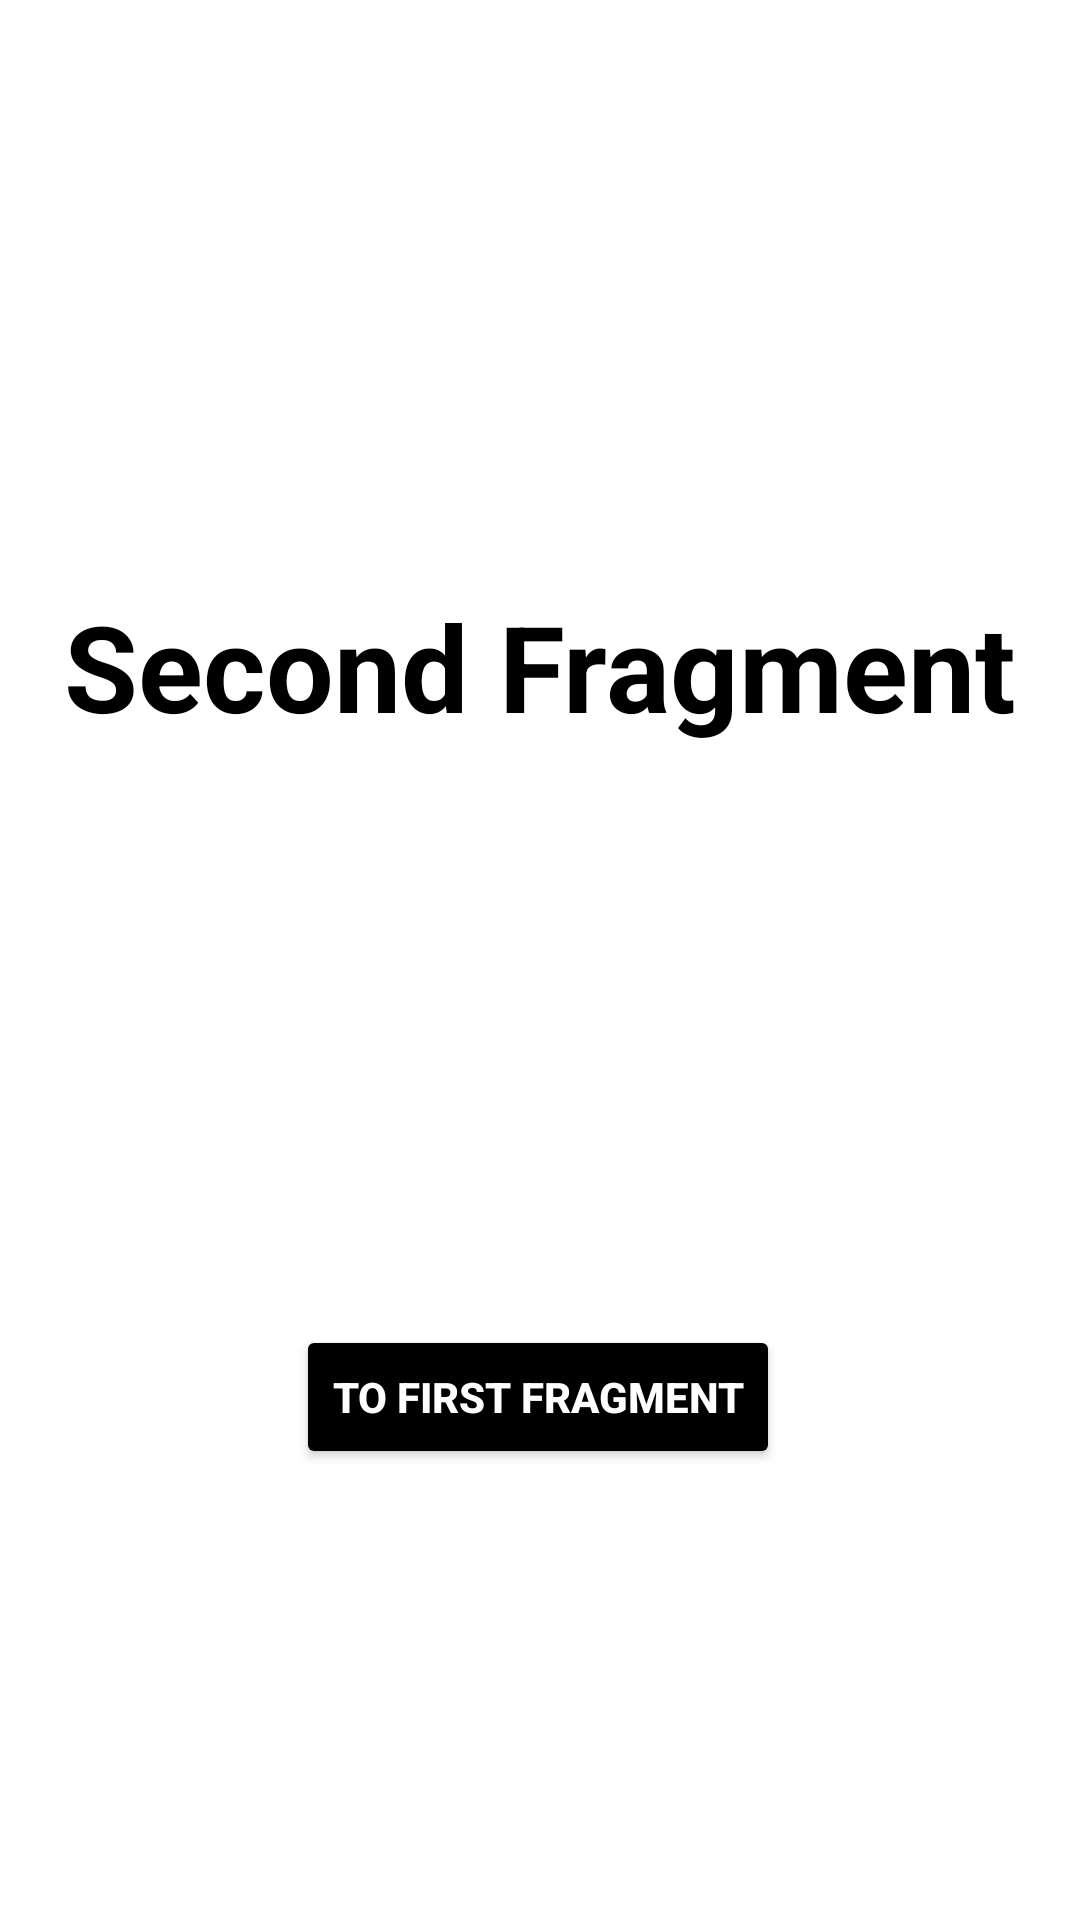

The Android layout XML behind this screen, and the referenced resources:
<!-- AndroidManifest.xml: application theme Theme.TrilhaSoftex -->
<!-- res/layout/second_fragment_layout.xml -->
<?xml version="1.0" encoding="utf-8"?>
<androidx.constraintlayout.widget.ConstraintLayout xmlns:android="http://schemas.android.com/apk/res/android"
    xmlns:app="http://schemas.android.com/apk/res-auto"
    xmlns:tools="http://schemas.android.com/tools"
    android:layout_width="match_parent"
    android:layout_height="match_parent"
    android:backgroundTint="@color/white"
    tools:context=".class9.fragmentsPt1.ActivityFragment">

    <androidx.appcompat.widget.AppCompatTextView
        android:layout_width="wrap_content"
        android:layout_height="wrap_content"
        android:text="Second Fragment"
        android:textColor="@color/black"
        android:textSize="40sp"
        android:textStyle="bold"
        app:layout_constraintBottom_toBottomOf="parent"
        app:layout_constraintEnd_toEndOf="parent"
        app:layout_constraintStart_toStartOf="parent"
        app:layout_constraintTop_toTopOf="parent"
        app:layout_constraintVertical_bias="0.333" />

    <androidx.appcompat.widget.AppCompatButton
        android:id="@+id/btn_to_first_fragment"
        android:layout_width="wrap_content"
        android:layout_height="wrap_content"
        android:backgroundTint="@color/black"
        android:text="To First Fragment"
        android:textColor="@color/white"
        android:textStyle="bold"
        app:layout_constraintBottom_toBottomOf="parent"
        app:layout_constraintEnd_toEndOf="parent"
        app:layout_constraintHorizontal_bias="0.497"
        app:layout_constraintStart_toStartOf="parent"
        app:layout_constraintTop_toTopOf="parent"
        app:layout_constraintVertical_bias="0.746" />


</androidx.constraintlayout.widget.ConstraintLayout>
<!-- resources referenced by this layout -->
<resources>
  <style name="Theme.TrilhaSoftex" parent="Theme.MaterialComponents.DayNight.NoActionBar">
          
          <item name="colorPrimary">@color/purple_500</item>
          <item name="colorPrimaryVariant">@color/purple_700</item>
          <item name="colorOnPrimary">@color/white</item>
          
          <item name="colorSecondary">@color/teal_200</item>
          <item name="colorSecondaryVariant">@color/teal_700</item>
          <item name="colorOnSecondary">@color/black</item>
          
          <item name="android:statusBarColor" tools:targetApi="l">?attr/colorPrimaryVariant</item>
          
      </style>
  <!-- not gathered from this repository: default colours our renderer supplied (Android Studio template values) -->
  <color name="purple_500">#FF6200EE</color>
  <color name="purple_700">#FF3700B3</color>
  <color name="teal_200">#FF03DAC5</color>
  <color name="teal_700">#FF018786</color>
  <color name="black">#FF000000</color>
  <color name="white">#FFFFFFFF</color>
</resources>
